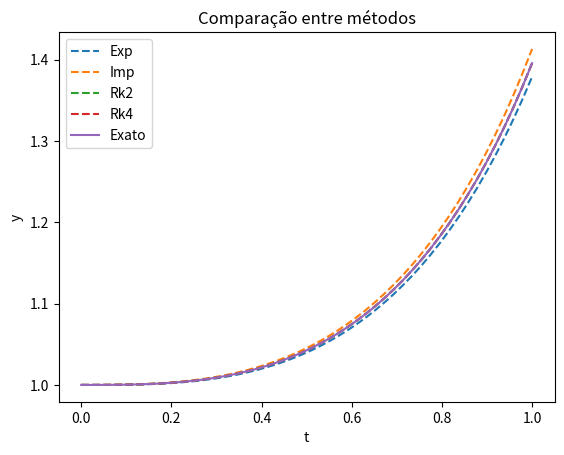

This figure's Python source:
import numpy as np
import matplotlib.pyplot as plt
import math

def y_linha(t,y):
    return y*(t**2)

def y_barra(t):
    return np.exp((t**3)/3)

def edo(funcao, N, t_i, t_f, val_i, tipo):
    t       = np.linspace(t_i, t_f, N)
    dt      = (t_f - t_i)/(N-1)
    y       = np.zeros(len(t))
    y[0]    = val_i

    if tipo == 0:
        for k in range(1, len(t)):
            y[k] = y[k-1] + dt*funcao(t[k-1], y[k-1])
        tipo = 'Exp'

    elif tipo == 1:
        for k in range(1, len(t)):
            y[k] = y[k-1]/(1 - dt*(t[k]**2))
        tipo = 'Imp'
    
    elif tipo == 2:
        for k in range(1, len(t)):
            k1   = dt*funcao(t[k-1], y[k-1])
            k2   = dt*funcao(t[k-1] + dt, y[k-1] + k1)
            y[k] = y[k-1] + 0.5*(k1 + k2)
        tipo = 'Rk2'

    elif tipo == 3:
        for k in range(1, len(t)):
            k1   = dt*funcao(t[k-1], y[k-1])
            k2   = dt*funcao(t[k-1] + dt*0.5, y[k-1] + 0.5*k1)
            k3   = dt*funcao(t[k-1] + dt*0.5, y[k-1] + 0.5*k2)
            k4   = dt*funcao(t[k-1] + dt, y[k-1] + k3)
            y[k] = y[k-1] + (1/6)*(k1 + 2*k2 + 2*k3 + k4)
        tipo = 'Rk4'

    return t, y, tipo

def compara(exata,funcao, N, t_i, t_f, val_i):
    A = np.zeros((5,N))
    B = np.zeros((4,N))
    tipos = []

    for i in range(4):
        a = edo(funcao, N, t_i, t_f, val_i, i)
        A[i]  =  a[1]
        A[-1] =  a[0]
        plt.plot(A[-1], A[i], '--', label = f'{a[2]}')
        tipos.append(a[2])
    y_  = exata(A[-1])
    plt.plot(A[-1], y_, label = 'Exato')
    plt.title('Comparação entre métodos')
    plt.xlabel('t')
    plt.ylabel('y')
    plt.legend()
    plt.show()


compara(y_barra,y_linha, 50, 0, 1, 1)